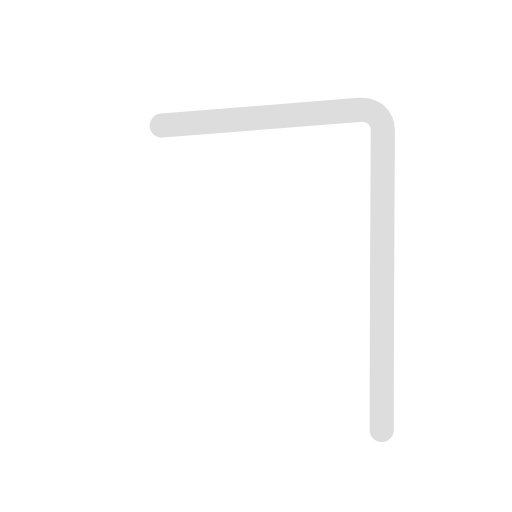
t = 0.00 s
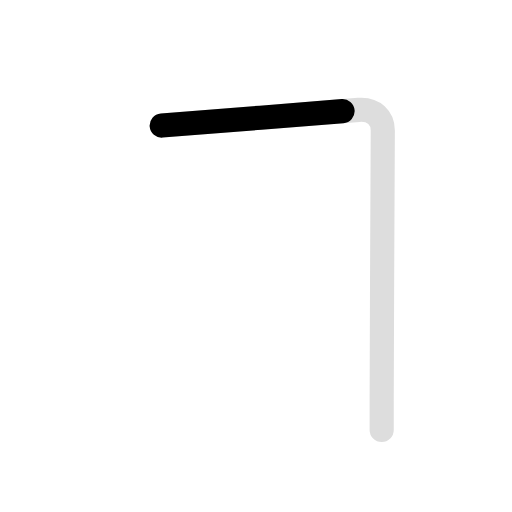
t = 0.45 s
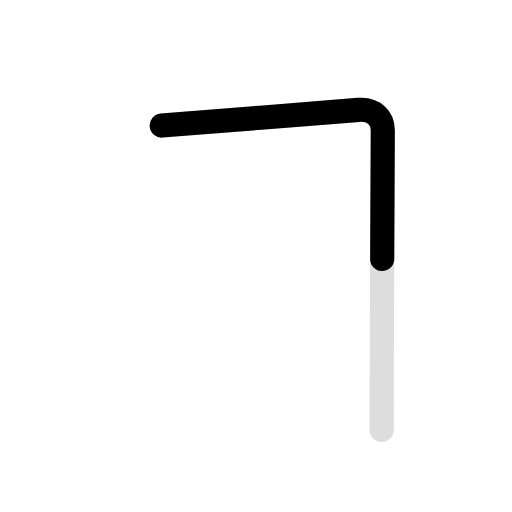
t = 0.90 s
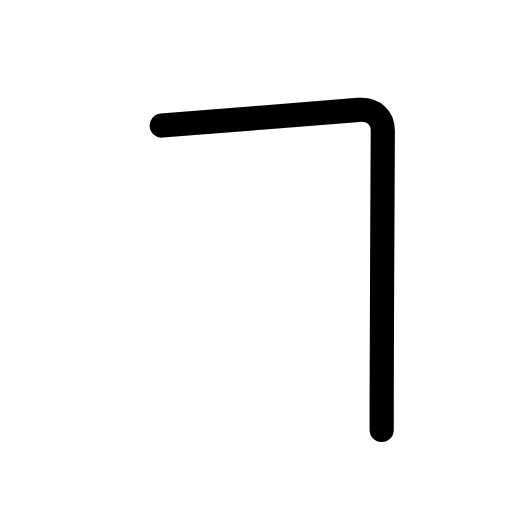
t = 1.35 s
t = 1.80 s: frame unchanged from t = 1.35 s, image omitted

The animated SVG that drew these frames (rendered in a browser with its animation timeline set to each time). Animation: 2 SMIL elements (animate=2); one cycle of 1.80 s, repeats indefinitely.

<svg id="kvg-065e5" class="kanjivg" viewBox="0 0 106 106" width="106" height="106"
	xmlns="http://www.w3.org/2000/svg"
	xmlns:xlink="http://www.w3.org/1999/xlink" xml:space="preserve" version="1.1" baseProfile="full">
	<defs>
		<style type="text/css">path.black{fill:none;stroke:black;stroke-width:5;stroke-linecap:round;stroke-linejoin:round;}path.grey{fill:none;stroke:#ddd;stroke-width:5;stroke-linecap:round;stroke-linejoin:round;}path.stroke{fill:none;stroke:black;stroke-width:5;stroke-linecap:round;stroke-linejoin:round;}text{font-size:16px;font-family:Segoe UI Symbol,Cambria Math,DejaVu Sans,Symbola,Quivira,STIX,Code2000;-webkit-touch-callout:none;cursor:pointer;-webkit-user-select:none;-khtml-user-select:none;-moz-user-select:none;-ms-user-select:none;user-select: none;}text:hover{color:#777;}#reset{font-weight:bold;}</style>
		<marker id="markerStart" markerWidth="8" markerHeight="8" style="overflow:visible;">
			<circle cx="0" cy="0" r="1.5" style="stroke:none;fill:red;fill-opacity:0.5;"/>
		</marker>
		<marker id="markerEnd" style="overflow:visible;">
			<circle cx="0" cy="0" r="0.8" style="stroke:none;fill:blue;fill-opacity:0.5;">
				<animate attributeName="opacity" from="1" to="0" dur="1.8s" repeatCount="indefinite" />
			</circle>
		</marker>
	</defs>
	<path d="M33.48,26c0.8-0.05,37.67-3.01,40.77-3.25c3.19-0.25,5,1.75,5,4.25c0,4-0.22,40.84-0.23,56c0,3.48,0,5.72,0,6" class="grey" />
	<path d="M33.48,26c0.8-0.05,37.67-3.01,40.77-3.25c3.19-0.25,5,1.75,5,4.25c0,4-0.22,40.84-0.23,56c0,3.48,0,5.72,0,6" class="stroke" stroke-dasharray="150">
		<animate attributeName="stroke-dashoffset" from="150" to="0" dur="1.8s" begin="0.0s" fill="freeze" />
	</path>
</svg>
